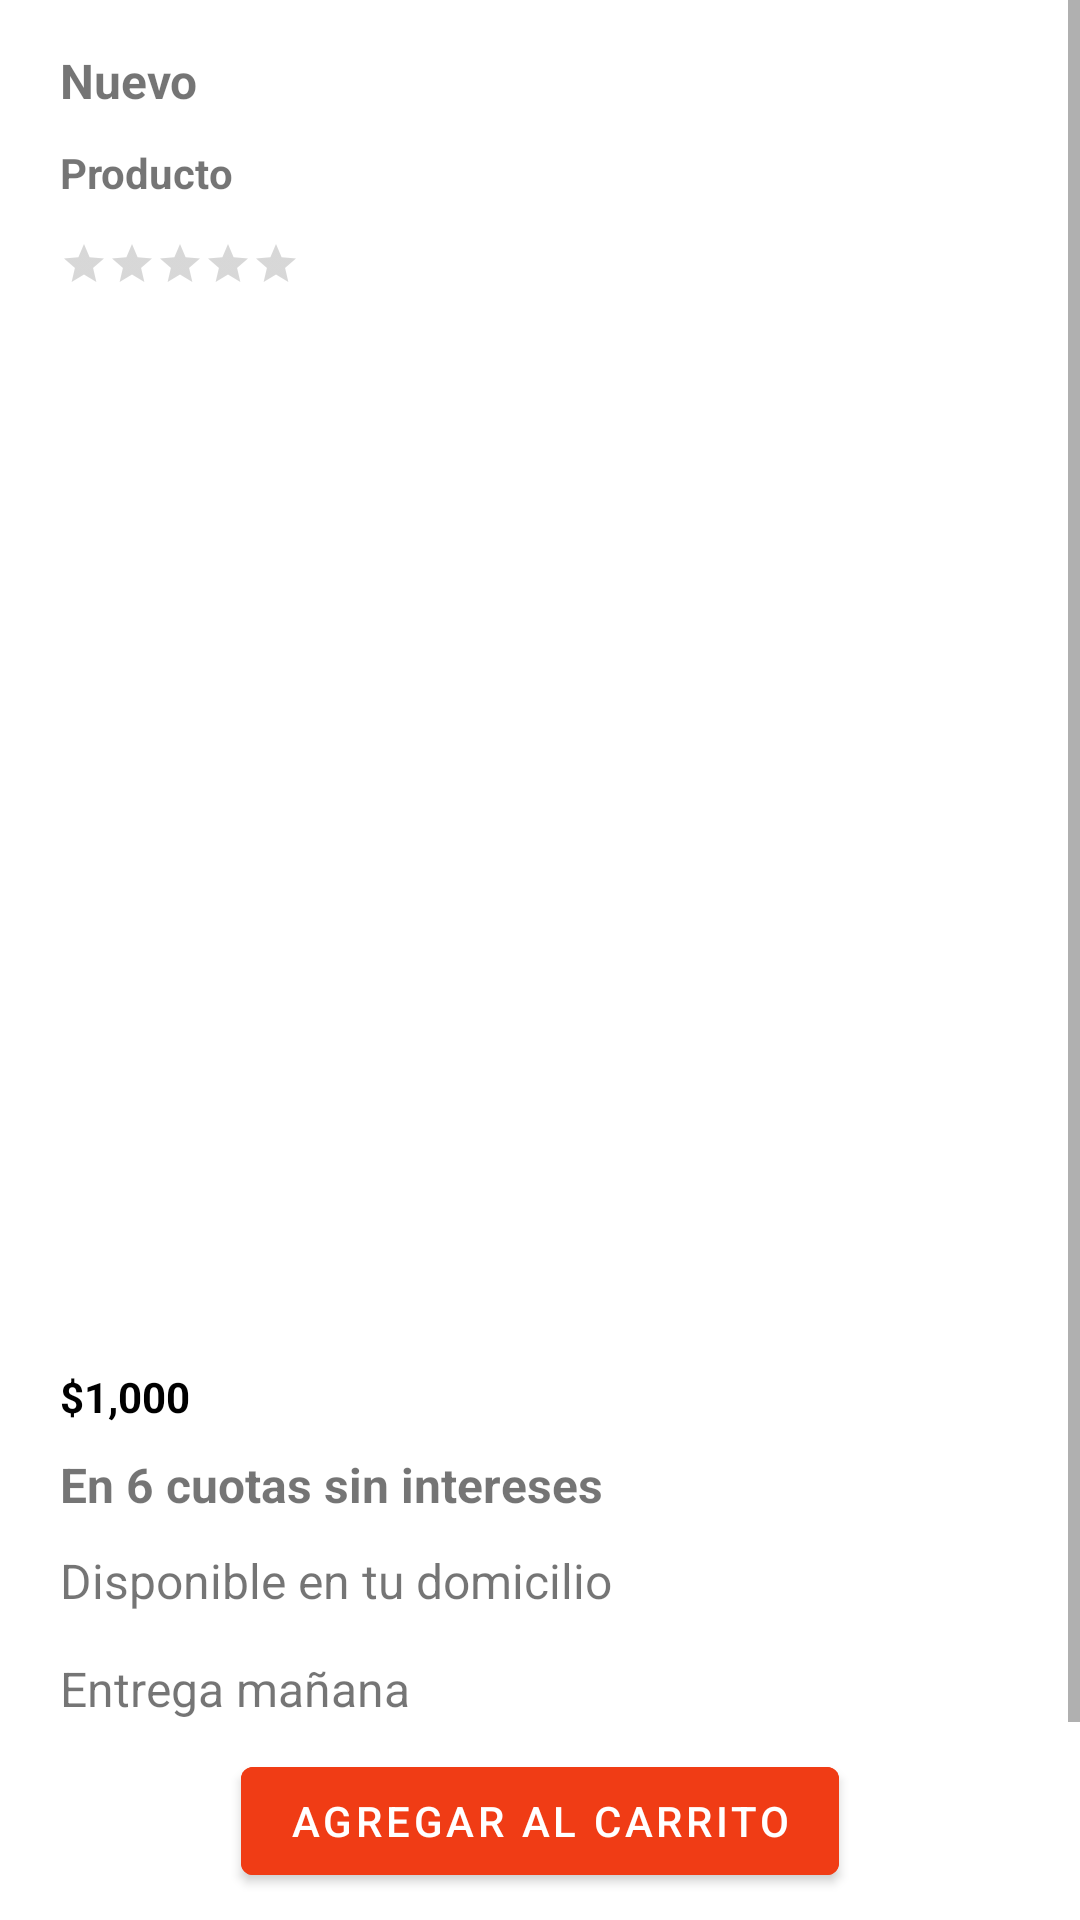

The Android layout XML behind this screen, and the referenced resources:
<!-- AndroidManifest.xml: application theme Theme.Besushopproject -->
<!-- res/layout/fragment_detail.xml -->
<?xml version="1.0" encoding="utf-8"?>
<ScrollView
    xmlns:android="http://schemas.android.com/apk/res/android"
    xmlns:app="http://schemas.android.com/apk/res-auto"
    xmlns:tools="http://schemas.android.com/tools"
    tools:context=".HomeActivity"
    android:layout_width="match_parent"
    android:layout_height="match_parent"
    android:fillViewport="true" >
        <androidx.constraintlayout.widget.ConstraintLayout
            android:layout_width="match_parent"
            android:layout_height="wrap_content"
            >

            <TextView
                android:id="@+id/condicion"
                android:layout_width="wrap_content"
                android:layout_height="wrap_content"
                android:layout_marginTop="16dp"
                android:text="@string/nuevo"
                android:textSize="16sp"
                android:textStyle="bold"
                app:layout_constraintStart_toStartOf="@+id/guideline3"
                app:layout_constraintTop_toTopOf="parent" />


            <ImageView
                android:id="@+id/imgProduct"
                android:layout_width="320dp"
                android:layout_height="320dp"
                android:layout_marginTop="112dp"
                android:src="@drawable/product_model"
                app:layout_constraintEnd_toEndOf="parent"
                app:layout_constraintHorizontal_bias="0.487"
                app:layout_constraintStart_toStartOf="parent"
                app:layout_constraintTop_toTopOf="parent"
                android:contentDescription="@string/imagen_del_producto" />

            <androidx.appcompat.widget.AppCompatRatingBar

                android:id="@+id/productRate"
                style="@android:style/Widget.Material.RatingBar.Small"
                android:layout_width="wrap_content"
                android:layout_height="wrap_content"
                android:numStars="5"
                android:layout_marginTop="80dp"
                app:layout_constraintStart_toStartOf="@+id/guideline3"
                app:layout_constraintTop_toTopOf="parent" />

            <TextView
                android:id="@+id/productName"
                android:layout_width="281dp"
                android:layout_height="wrap_content"
                android:layout_marginTop="48dp"
                android:maxLines="1"
                android:text="@string/producto"
                android:textSize="14sp"
                android:textStyle="bold"
                app:layout_constraintStart_toStartOf="@+id/guideline3"
                app:layout_constraintTop_toTopOf="parent" />

            <TextView
                android:id="@+id/productPrice"
                android:layout_width="wrap_content"
                android:layout_height="wrap_content"
                android:layout_marginTop="456dp"
                android:text="@string/_1_000"
                android:textColor="#000"
                android:textStyle="bold"
                app:layout_constraintStart_toStartOf="@+id/guideline3"
                app:layout_constraintTop_toTopOf="parent" />

            <TextView
                android:id="@+id/cuotas"
                android:layout_width="wrap_content"
                android:layout_height="wrap_content"
                android:layout_marginTop="484dp"
                android:text="@string/cantidadDeCuotasSinIntereses"
                android:textSize="16sp"
                android:textStyle="bold"
                app:layout_constraintStart_toStartOf="@+id/guideline3"
                app:layout_constraintTop_toTopOf="parent" />

            <TextView
                android:id="@+id/disponibilidad"
                android:layout_width="wrap_content"
                android:layout_height="wrap_content"
                android:layout_marginTop="516dp"
                android:text="@string/Disponible_en_tu_domiclio"
                android:textSize="16sp"
                app:layout_constraintStart_toStartOf="@+id/guideline3"
                app:layout_constraintTop_toTopOf="parent" />

            <TextView
                android:id="@+id/fechaDeEntrega"
                android:layout_width="wrap_content"
                android:layout_height="wrap_content"
                android:layout_marginTop="552dp"
                android:text="@string/Entrega_mañana"
                android:textSize="16sp"
                app:layout_constraintStart_toStartOf="@+id/guideline3"
                app:layout_constraintTop_toTopOf="parent" />

            <Button
                android:id="@+id/btnAgregarAlCarrito"
                android:layout_width="wrap_content"
                android:layout_height="wrap_content"
                android:layout_marginTop="516dp"
                android:backgroundTint="@color/titleColour"
                android:text="@string/Agregar_al_carrito"
                app:layout_constraintEnd_toStartOf="@+id/guideline4"
                app:layout_constraintStart_toStartOf="@+id/guideline3"
                app:layout_constraintTop_toBottomOf="@+id/productName" />

            <TextView
                android:id="@+id/descripcion"
                android:layout_width="wrap_content"
                android:layout_height="wrap_content"
                android:layout_marginTop="652dp"
                android:text="@string/Descripcion"
                android:textSize="16sp"
                app:layout_constraintStart_toStartOf="@+id/guideline3"
                app:layout_constraintTop_toTopOf="parent" />

            <TextView
                android:id="@+id/productDescription"
                android:layout_width="wrap_content"
                android:layout_height="wrap_content"
                android:layout_marginTop="692dp"
                android:text="@string/Descripcion"
                android:textSize="16sp"
                app:layout_constraintStart_toStartOf="@+id/guideline3"
                app:layout_constraintTop_toTopOf="parent" />

            <androidx.constraintlayout.widget.Guideline
                android:id="@+id/guideline3"
                android:layout_width="wrap_content"
                android:layout_height="wrap_content"
                android:orientation="vertical"
                app:layout_constraintGuide_begin="20dp" />

            <androidx.constraintlayout.widget.Guideline
                android:id="@+id/guideline4"
                android:layout_width="wrap_content"
                android:layout_height="wrap_content"
                android:orientation="vertical"
                app:layout_constraintGuide_end="20dp" />


        </androidx.constraintlayout.widget.ConstraintLayout>
</ScrollView>
<!-- resources referenced by this layout -->
<resources>
  <color name="titleColour">#f03c15</color>
  <string name="Agregar_al_carrito">Agregar al carrito</string>
  <string name="Descripcion">Descripción</string>
  <string name="Disponible_en_tu_domiclio">Disponible en tu domicilio</string>
  <string name="_1_000">$1,000</string>
  <string name="cantidadDeCuotasSinIntereses">En 6 cuotas sin intereses</string>
  <string name="imagen_del_producto">Imagen_del_producto</string>
  <string name="nuevo">Nuevo</string>
  <string name="producto">Producto</string>
  <style name="Theme.Besushopproject" parent="Theme.MaterialComponents.DayNight.DarkActionBar">
          
          <item name="colorPrimary">@color/colorPrimary</item>
          <item name="colorPrimaryVariant">@color/purple_700</item>
          <item name="colorOnPrimary">@color/white</item>
          
          <item name="colorSecondary">@color/colorSecondary</item>
          <item name="colorSecondaryVariant">@color/teal_700</item>
          <item name="colorOnSecondary">@color/black</item>
          
          <item name="android:statusBarColor" tools:targetApi="l">?attr/colorPrimaryVariant</item>
      </style>
  <color name="colorPrimary">#172126</color>
  <color name="purple_700">#FF3700B3</color>
  <color name="white">#FFFFFFFF</color>
  <color name="colorSecondary">#f03c15</color>
  <color name="teal_700">#FF018786</color>
  <color name="black">#FF000000</color>
</resources>
